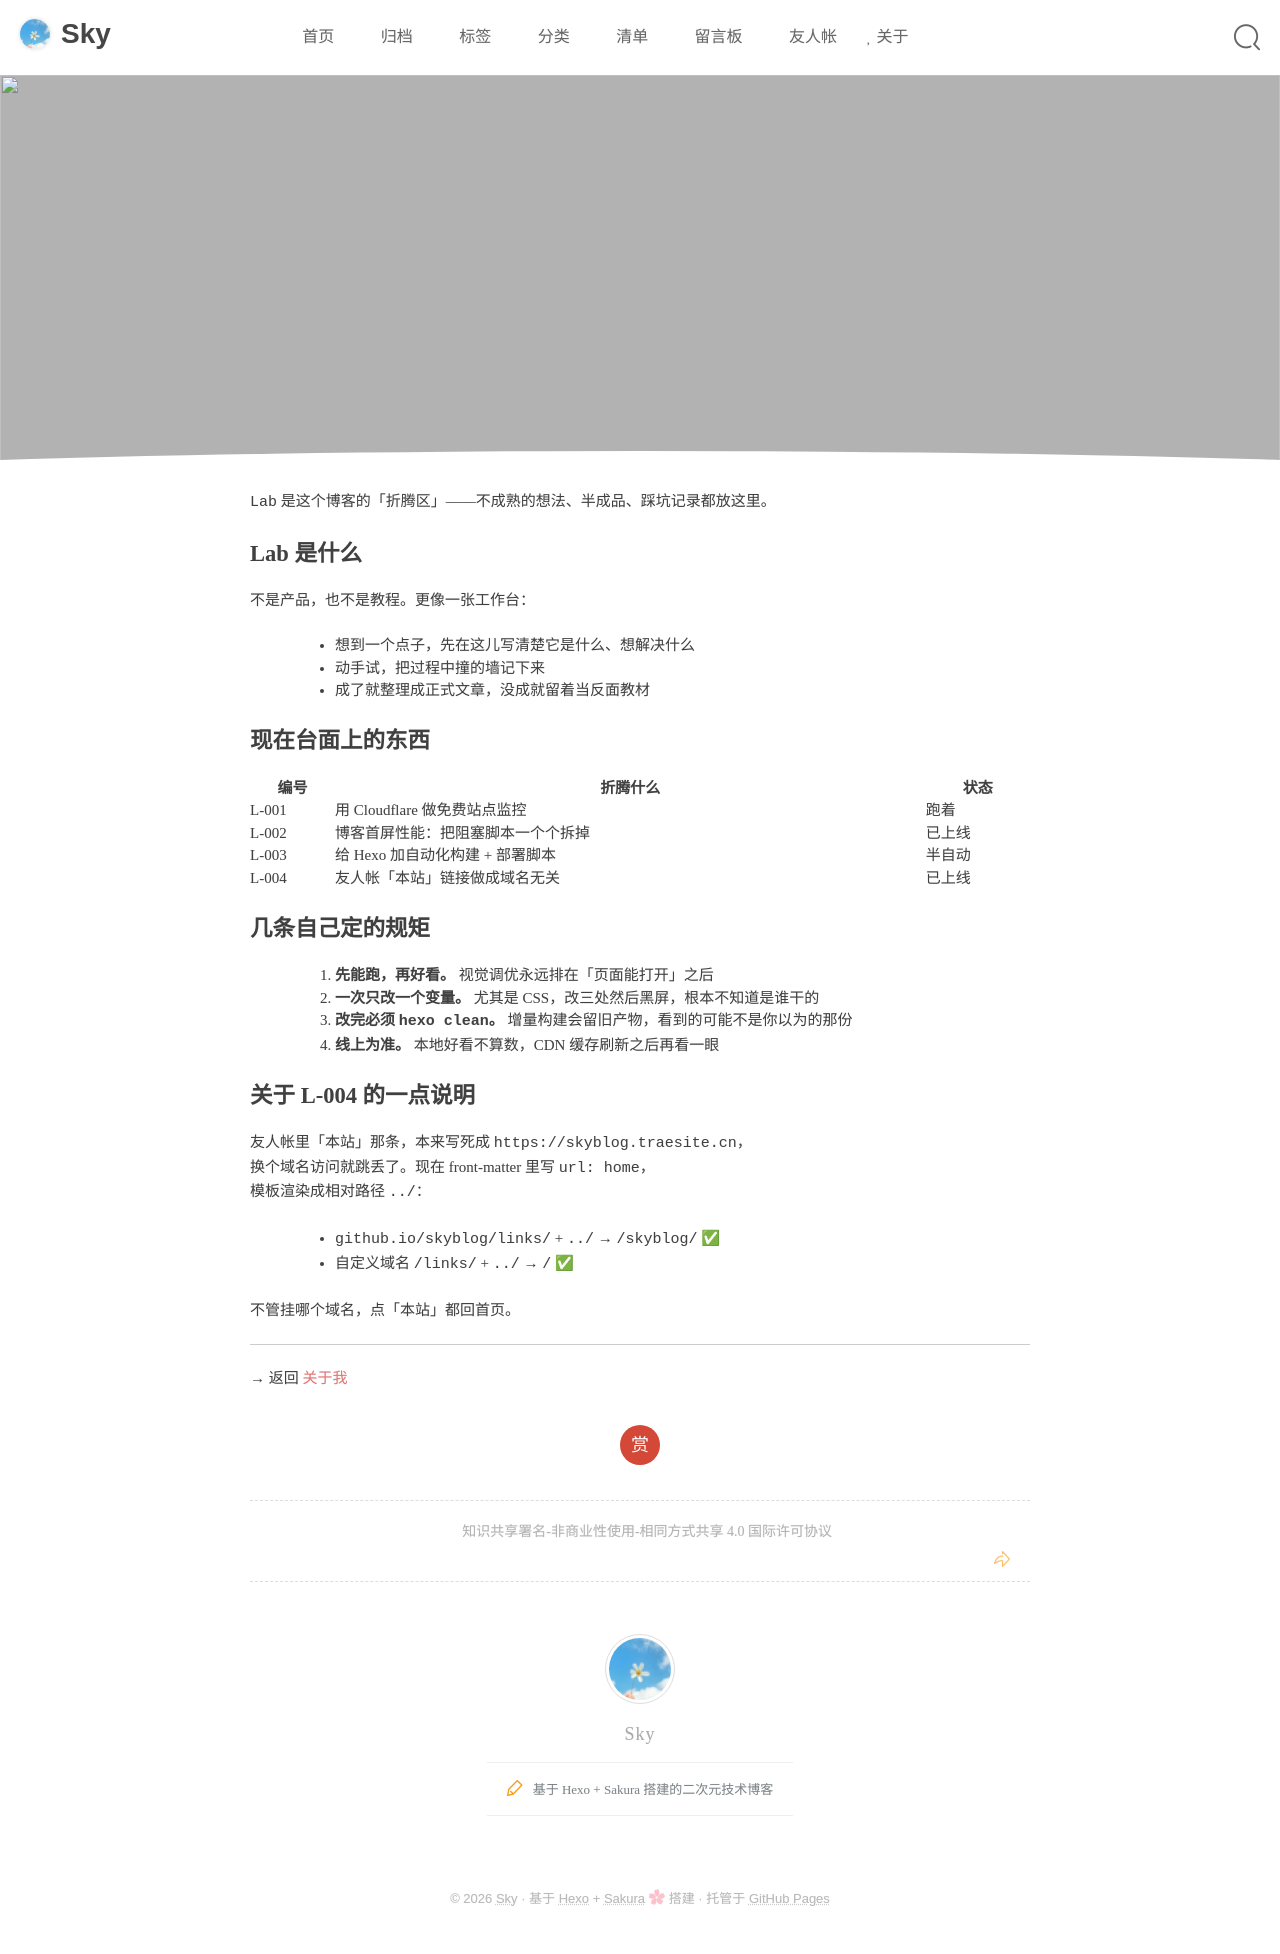

repository: zhixiaotx/skyblog · page: lab/index.html · generator: jekyll

---
title: Lab
layout: default
photos: /img/wallpaper/city-night.webp
---

`Lab` 是这个博客的「折腾区」——不成熟的想法、半成品、踩坑记录都放这里。

## Lab 是什么

不是产品，也不是教程。更像一张工作台：

- 想到一个点子，先在这儿写清楚它是什么、想解决什么
- 动手试，把过程中撞的墙记下来
- 成了就整理成正式文章，没成就留着当反面教材

## 现在台面上的东西

| 编号 | 折腾什么 | 状态 |
| --- | --- | --- |
| L-001 | 用 Cloudflare 做免费站点监控 | 跑着 |
| L-002 | 博客首屏性能：把阻塞脚本一个个拆掉 | 已上线 |
| L-003 | 给 Hexo 加自动化构建 + 部署脚本 | 半自动 |
| L-004 | 友人帐「本站」链接做成域名无关 | 已上线 |

## 几条自己定的规矩

1. **先能跑，再好看。** 视觉调优永远排在「页面能打开」之后
2. **一次只改一个变量。** 尤其是 CSS，改三处然后黑屏，根本不知道是谁干的
3. **改完必须 `hexo clean`。** 增量构建会留旧产物，看到的可能不是你以为的那份
4. **线上为准。** 本地好看不算数，CDN 缓存刷新之后再看一眼

## 关于 L-004 的一点说明

友人帐里「本站」那条，本来写死成 `https://skyblog.traesite.cn`，
换个域名访问就跳丢了。现在 front-matter 里写 `url: home`，
模板渲染成相对路径 `../`：

- `github.io/skyblog/links/` + `../` → `/skyblog/` ✅
- 自定义域名 `/links/` + `../` → `/` ✅

不管挂哪个域名，点「本站」都回首页。

---

→ 返回 [关于我](../about/)
